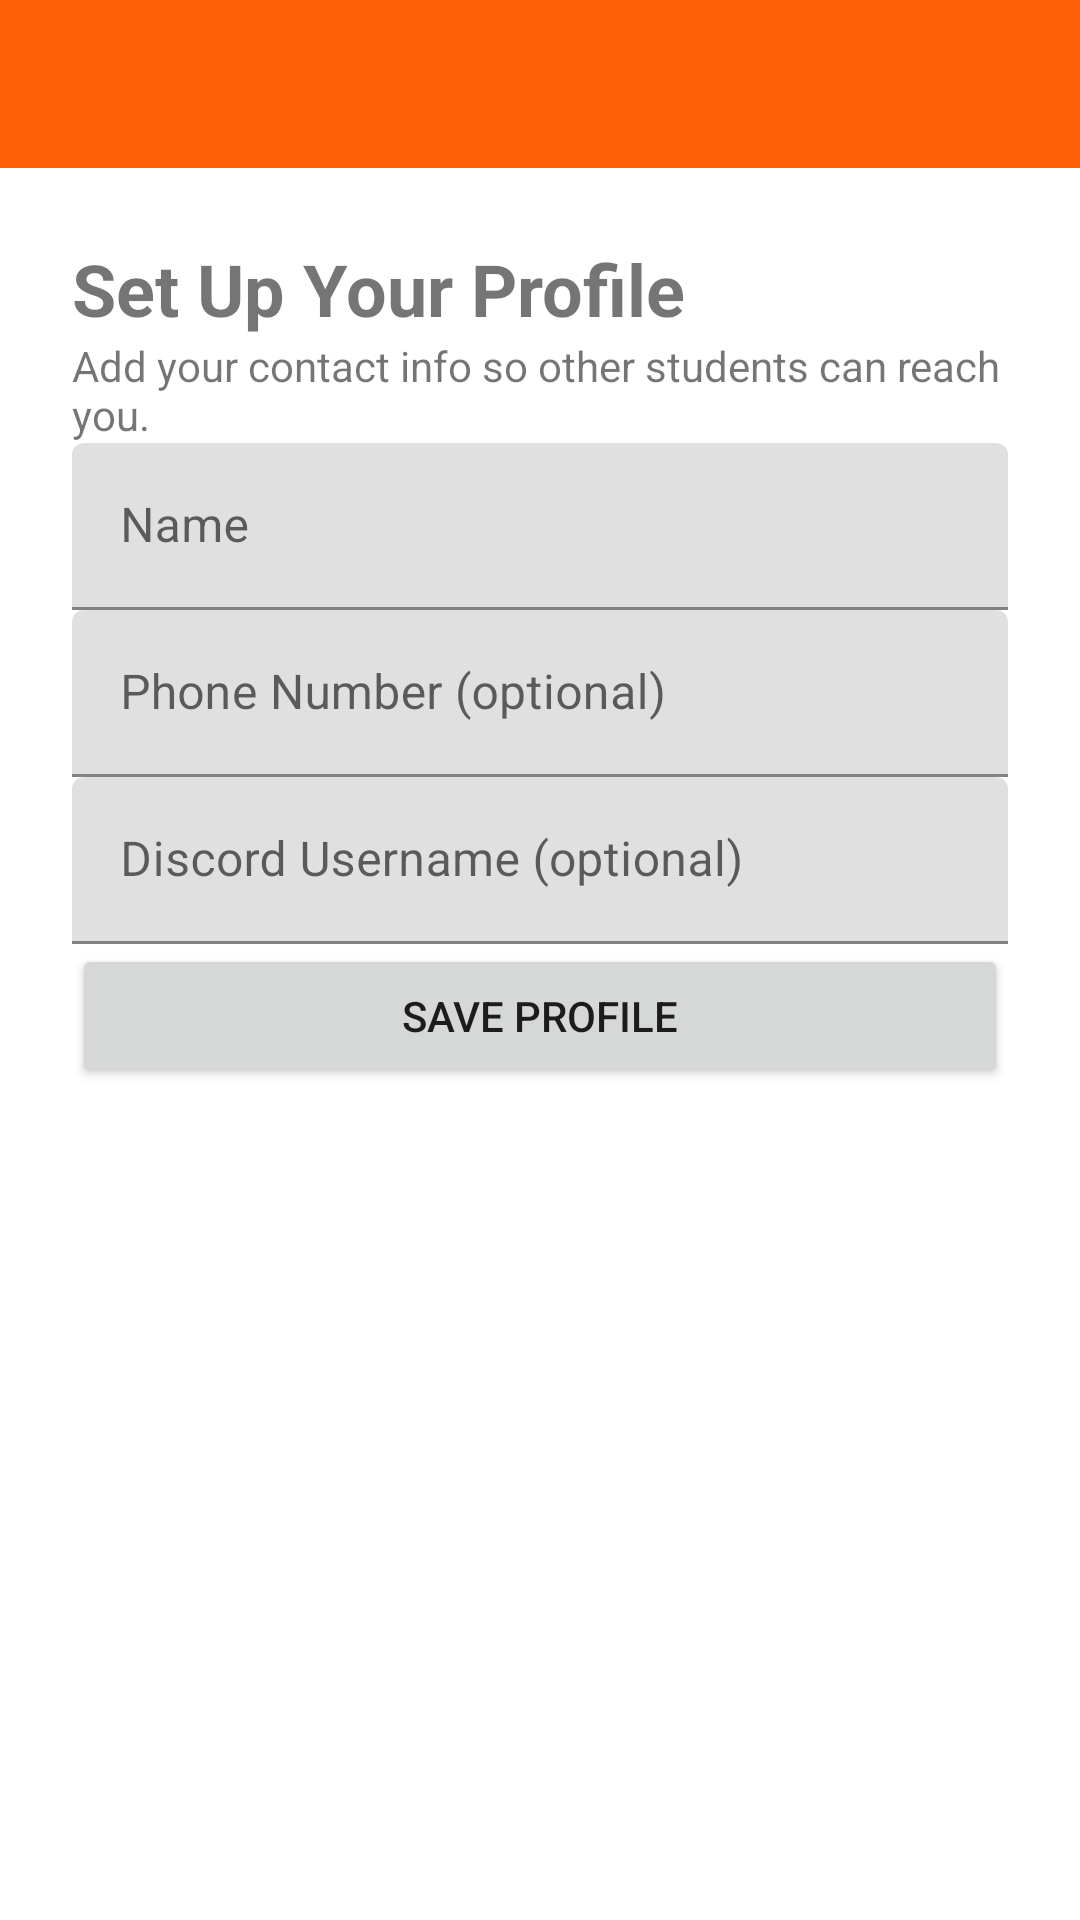

The Android layout XML behind this screen, and the referenced resources:
<!-- AndroidManifest.xml: application theme Theme.StudyBuddy -->
<!-- res/layout/activity_profile_setup.xml -->
<?xml version="1.0" encoding="utf-8"?>
<LinearLayout xmlns:android="http://schemas.android.com/apk/res/android"
    xmlns:app="http://schemas.android.com/apk/res-auto"
    android:layout_width="match_parent"
    android:layout_height="match_parent"
    android:orientation="vertical">

    <com.google.android.material.appbar.MaterialToolbar
        android:id="@+id/toolbar"
        android:layout_width="match_parent"
        android:layout_height="?attr/actionBarSize"
        android:background="?attr/colorPrimary"
        app:titleTextColor="@android:color/white"
        app:navigationIconTint="@android:color/white" />

    <ScrollView
        android:layout_width="match_parent"
        android:layout_height="match_parent"
        android:fillViewport="true">

        <androidx.constraintlayout.widget.ConstraintLayout
            android:layout_width="match_parent"
            android:layout_height="wrap_content"
            android:padding="24dp">

            <TextView
                android:id="@+id/textTitle"
                android:layout_width="0dp"
                android:layout_height="wrap_content"
                android:text="@string/title_profile_setup"
                android:textSize="24sp"
                android:textStyle="bold"
                android:layout_marginBottom="8dp"
                app:layout_constraintTop_toTopOf="parent"
                app:layout_constraintStart_toStartOf="parent"
                app:layout_constraintEnd_toEndOf="parent" />

            <TextView
                android:id="@+id/textSubtitle"
                android:layout_width="0dp"
                android:layout_height="wrap_content"
                android:text="@string/subtitle_profile_setup"
                android:textSize="14sp"
                android:layout_marginBottom="24dp"
                app:layout_constraintTop_toBottomOf="@id/textTitle"
                app:layout_constraintStart_toStartOf="parent"
                app:layout_constraintEnd_toEndOf="parent" />

            <com.google.android.material.textfield.TextInputLayout
                android:id="@+id/layoutName"
                android:layout_width="0dp"
                android:layout_height="wrap_content"
                android:hint="@string/hint_name"
                android:layout_marginBottom="16dp"
                app:layout_constraintTop_toBottomOf="@id/textSubtitle"
                app:layout_constraintStart_toStartOf="parent"
                app:layout_constraintEnd_toEndOf="parent">

                <com.google.android.material.textfield.TextInputEditText
                    android:id="@+id/editName"
                    android:layout_width="match_parent"
                    android:layout_height="wrap_content"
                    android:inputType="textPersonName" />

            </com.google.android.material.textfield.TextInputLayout>

            <com.google.android.material.textfield.TextInputLayout
                android:id="@+id/layoutPhone"
                android:layout_width="0dp"
                android:layout_height="wrap_content"
                android:hint="@string/hint_phone"
                android:layout_marginBottom="16dp"
                app:layout_constraintTop_toBottomOf="@id/layoutName"
                app:layout_constraintStart_toStartOf="parent"
                app:layout_constraintEnd_toEndOf="parent">

                <com.google.android.material.textfield.TextInputEditText
                    android:id="@+id/editPhone"
                    android:layout_width="match_parent"
                    android:layout_height="wrap_content"
                    android:inputType="phone" />

            </com.google.android.material.textfield.TextInputLayout>

            <com.google.android.material.textfield.TextInputLayout
                android:id="@+id/layoutDiscord"
                android:layout_width="0dp"
                android:layout_height="wrap_content"
                android:hint="@string/hint_discord"
                android:layout_marginBottom="32dp"
                app:layout_constraintTop_toBottomOf="@id/layoutPhone"
                app:layout_constraintStart_toStartOf="parent"
                app:layout_constraintEnd_toEndOf="parent">

                <com.google.android.material.textfield.TextInputEditText
                    android:id="@+id/editDiscord"
                    android:layout_width="match_parent"
                    android:layout_height="wrap_content"
                    android:inputType="text" />

            </com.google.android.material.textfield.TextInputLayout>

            <Button
                android:id="@+id/buttonSave"
                android:layout_width="0dp"
                android:layout_height="wrap_content"
                android:text="@string/button_save_profile"
                android:minHeight="48dp"
                app:layout_constraintTop_toBottomOf="@id/layoutDiscord"
                app:layout_constraintStart_toStartOf="parent"
                app:layout_constraintEnd_toEndOf="parent" />

        </androidx.constraintlayout.widget.ConstraintLayout>

    </ScrollView>

</LinearLayout>
<!-- resources referenced by this layout -->
<resources>
  <string name="button_save_profile">Save Profile</string>
  <string name="hint_discord">Discord Username (optional)</string>
  <string name="hint_name">Name</string>
  <string name="hint_phone">Phone Number (optional)</string>
  <string name="subtitle_profile_setup">Add your contact info so other students can reach you.</string>
  <string name="title_profile_setup">Set Up Your Profile</string>
  <style name="Theme.StudyBuddy" parent="Theme.MaterialComponents.Light.NoActionBar">
          <item name="colorPrimary">@color/primary</item>
          <item name="colorPrimaryVariant">@color/primary_dark</item>
          <item name="colorOnPrimary">@color/on_primary</item>
      </style>
  <color name="primary">@color/illini_orange</color>
  <color name="primary_dark">@color/illini_blue</color>
  <color name="on_primary">#FFFFFF</color>
  <color name="illini_orange">#FF5F05</color>
  <color name="illini_blue">#13294B</color>
</resources>
